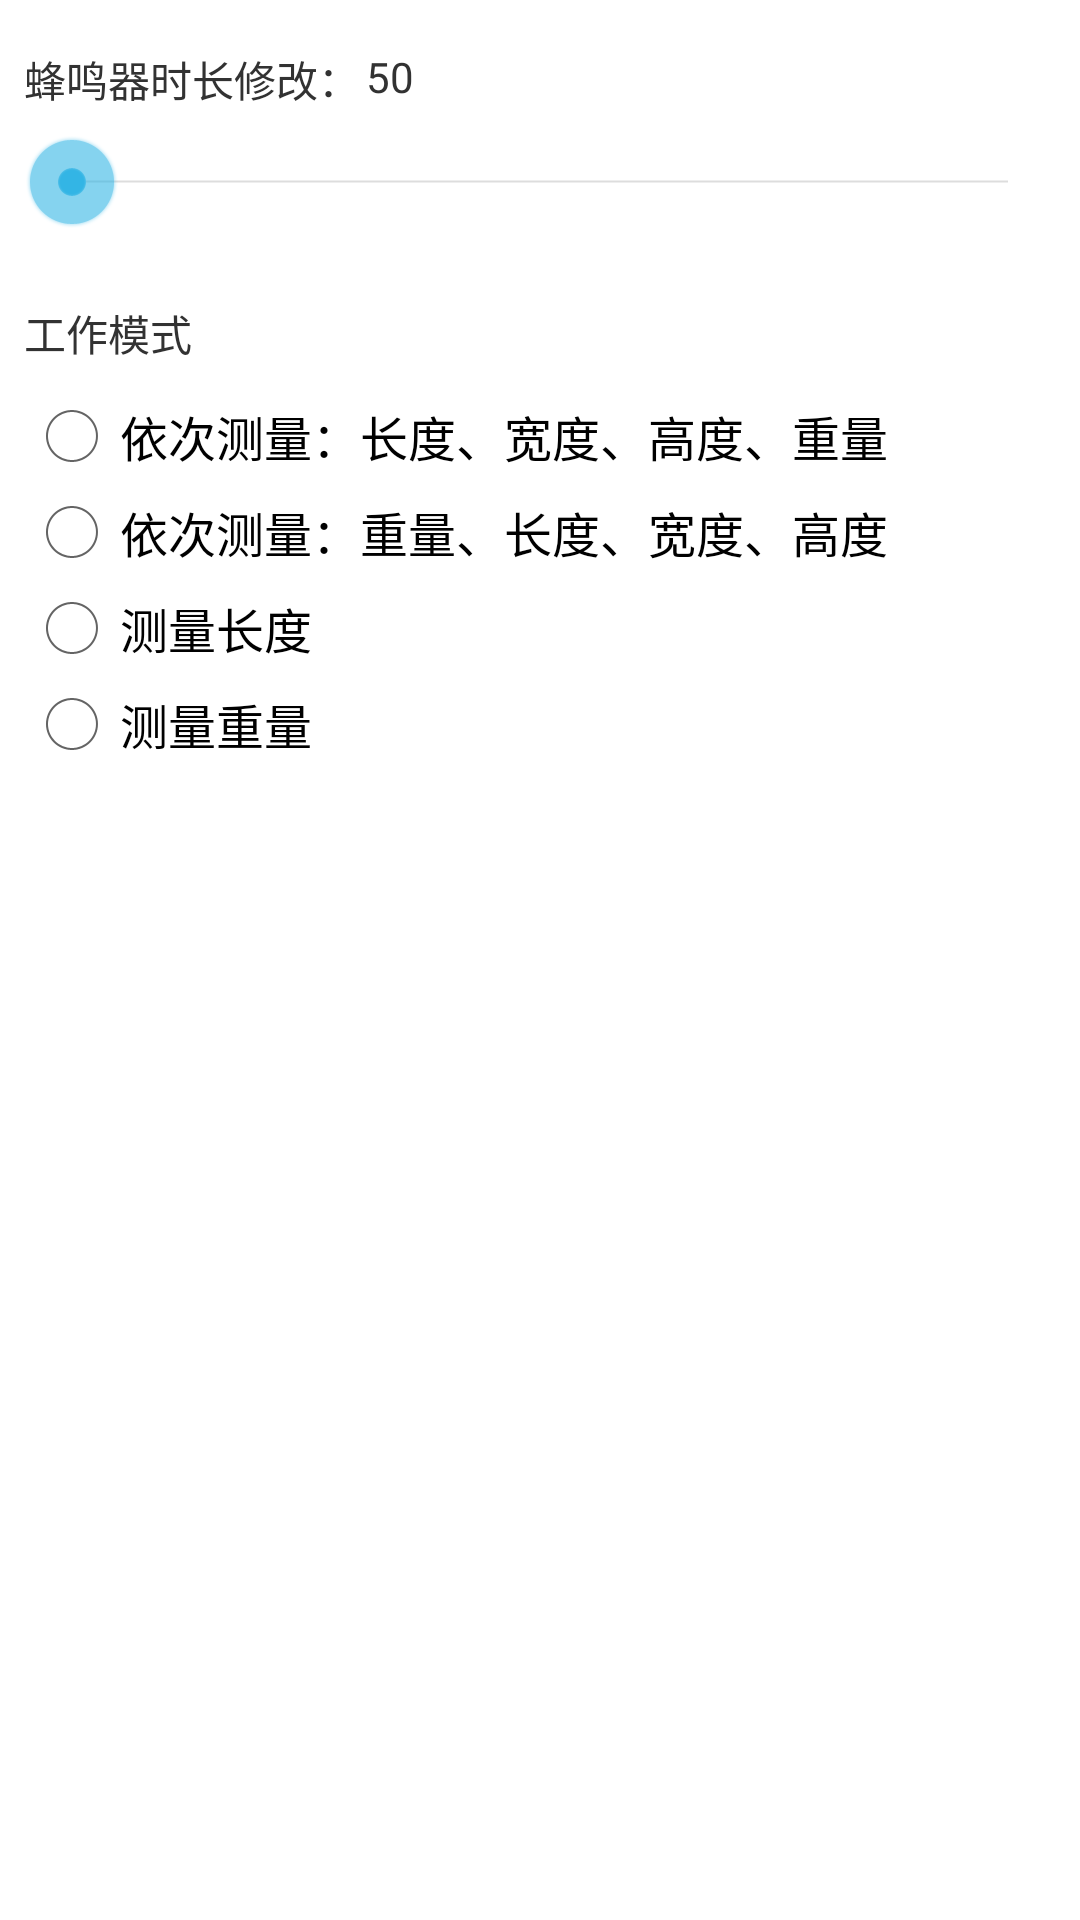

Write the Android layout XML for this screen, with the resource values it uses.
<!-- AndroidManifest.xml: application theme android:Theme.Holo.Light -->
<!-- res/layout/activity_settings.xml -->
<?xml version="1.0" encoding="utf-8"?>
<android.support.constraint.ConstraintLayout
    xmlns:android="http://schemas.android.com/apk/res/android"
    xmlns:app="http://schemas.android.com/apk/res-auto"
    xmlns:tools="http://schemas.android.com/tools"
    android:layout_width="match_parent"
    android:layout_height="match_parent"
    tools:context=".settings.view.SettingsActivity">

    <TextView
        android:id="@+id/textView1"
        android:layout_width="wrap_content"
        android:layout_height="wrap_content"
        android:layout_marginStart="8dp"
        android:layout_marginTop="16dp"
        android:layout_marginEnd="8dp"
        android:text="蜂鸣器时长修改："
        app:layout_constraintStart_toStartOf="parent"
        app:layout_constraintTop_toTopOf="parent" />

    <TextView
        android:id="@+id/textView2"
        android:layout_width="wrap_content"
        android:layout_height="wrap_content"
        android:layout_marginStart="2dp"
        android:layout_marginTop="16dp"
        android:layout_marginEnd="8dp"
        android:text="50"
        app:layout_constraintStart_toEndOf="@+id/textView1"
        app:layout_constraintTop_toTopOf="parent" />

    <SeekBar
        android:id="@+id/seekBar"
        android:layout_width="match_parent"
        android:layout_height="wrap_content"
        android:minHeight="24dp"
        android:layout_marginStart="8dp"
        android:layout_marginEnd="8dp"
        android:layout_marginTop="8dp"
        app:layout_constraintEnd_toEndOf="parent"
        app:layout_constraintStart_toStartOf="parent"
        app:layout_constraintTop_toBottomOf="@+id/textView1"
        />


    <TextView
        android:id="@+id/textView3"
        android:layout_width="match_parent"
        android:layout_height="wrap_content"
        android:layout_marginStart="8dp"
        android:layout_marginTop="24dp"
        android:layout_marginEnd="8dp"
        android:text="工作模式"
        app:layout_constraintEnd_toEndOf="parent"
        app:layout_constraintHorizontal_bias="1.0"
        app:layout_constraintStart_toStartOf="parent"
        app:layout_constraintTop_toBottomOf="@+id/seekBar" />

    <RadioGroup
        android:id="@+id/radioGroup"
        android:layout_width="match_parent"
        android:layout_height="wrap_content"
        android:layout_marginStart="8dp"
        android:layout_marginEnd="8dp"
        android:layout_marginTop="8dp"
        app:layout_constraintEnd_toEndOf="parent"
        app:layout_constraintStart_toStartOf="parent"
        app:layout_constraintTop_toBottomOf="@+id/textView3">

        <RadioButton
            android:id="@+id/radioButton1"
            android:layout_width="match_parent"
            android:layout_height="wrap_content"
            android:text="依次测量：长度、宽度、高度、重量" />

        <RadioButton
            android:id="@+id/radioButton2"
            android:layout_width="match_parent"
            android:layout_height="wrap_content"
            android:text="依次测量：重量、长度、宽度、高度" />

        <RadioButton

            android:id="@+id/radioButton3"
            android:layout_width="match_parent"
            android:layout_height="wrap_content"
            android:text="测量长度" />

        <RadioButton

            android:id="@+id/radioButton4"
            android:layout_width="match_parent"
            android:layout_height="wrap_content"
            android:text="测量重量" />


    </RadioGroup>




</android.support.constraint.ConstraintLayout>
<!-- resources referenced by this layout -->
<resources>

</resources>
